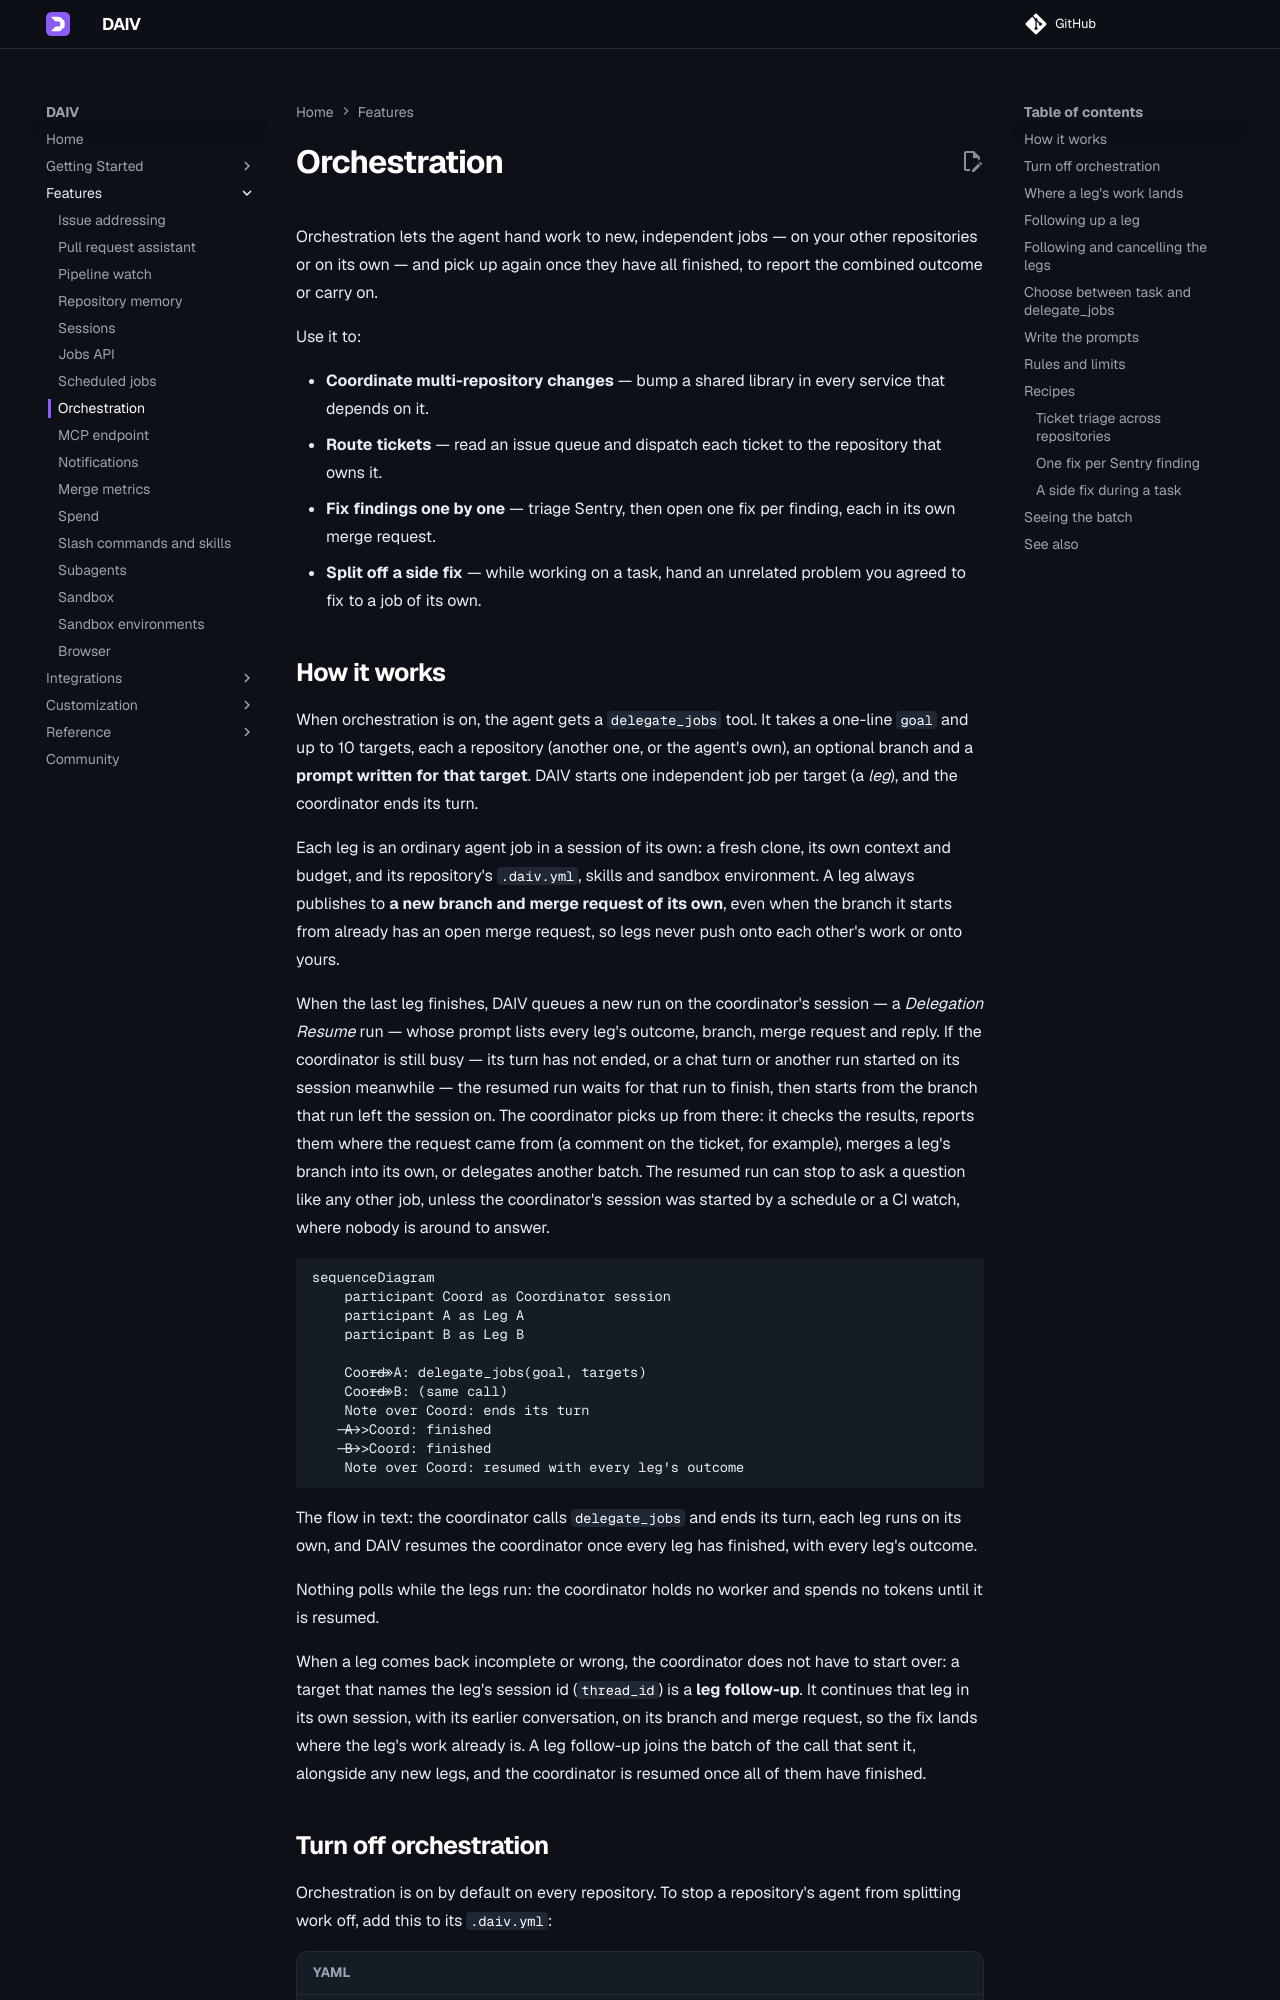

repository: srtab/daiv · page: v3.0.0/features/orchestration/index.html · generator: mkdocs

---
description: "Let the DAIV agent delegate work to independent jobs on other repositories or new sessions on the same one, then report the combined outcome."
---

# Orchestration

Orchestration lets the agent hand work to new, independent jobs — on your other repositories or on its own — and pick up again once they have all finished, to report the combined outcome or carry on.

Use it to:

- **Coordinate multi-repository changes** — bump a shared library in every service that depends on it.
- **Route tickets** — read an issue queue and dispatch each ticket to the repository that owns it.
- **Fix findings one by one** — triage Sentry, then open one fix per finding, each in its own merge request.
- **Split off a side fix** — while working on a task, hand an unrelated problem you agreed to fix to a job of its own.

## How it works

When orchestration is on, the agent gets a `delegate_jobs` tool. It takes a one-line `goal` and up to 10 targets, each a repository (another one, or the agent's own), an optional branch and a **prompt written for that target**. DAIV starts one independent job per target (a *leg*), and the coordinator ends its turn.

Each leg is an ordinary agent job in a session of its own: a fresh clone, its own context and budget, and its repository's `.daiv.yml`, skills and sandbox environment. A leg always publishes to **a new branch and merge request of its own**, even when the branch it starts from already has an open merge request, so legs never push onto each other's work or onto yours.

When the last leg finishes, DAIV queues a new run on the coordinator's session — a *Delegation Resume* run — whose prompt lists every leg's outcome, branch, merge request and reply. If the coordinator is still busy — its turn has not ended, or a chat turn or another run started on its session meanwhile — the resumed run waits for that run to finish, then starts from the branch that run left the session on. The coordinator picks up from there: it checks the results, reports them where the request came from (a comment on the ticket, for example), merges a leg's branch into its own, or delegates another batch. The resumed run can stop to ask a question like any other job, unless the coordinator's session was started by a schedule or a CI watch, where nobody is around to answer.

```mermaid
sequenceDiagram
    participant Coord as Coordinator session
    participant A as Leg A
    participant B as Leg B

    Coord->>A: delegate_jobs(goal, targets)
    Coord->>B: (same call)
    Note over Coord: ends its turn
    A-->>Coord: finished
    B-->>Coord: finished
    Note over Coord: resumed with every leg's outcome
```

The flow in text: the coordinator calls `delegate_jobs` and ends its turn, each leg runs on its own, and DAIV resumes the coordinator once every leg has finished, with every leg's outcome.

Nothing polls while the legs run: the coordinator holds no worker and spends no tokens until it is resumed.

When a leg comes back incomplete or wrong, the coordinator does not have to start over: a target that names the leg's session id (`thread_id`) is a **leg follow-up**. It continues that leg in its own session, with its earlier conversation, on its branch and merge request, so the fix lands where the leg's work already is. A leg follow-up joins the batch of the call that sent it, alongside any new legs, and the coordinator is resumed once all of them have finished.

## Turn off orchestration

Orchestration is on by default on every repository. To stop a repository's agent from splitting work off, add this to its `.daiv.yml`:

```yaml
orchestration:
  enabled: false
```

A repository needs no configuration to receive delegated work: a leg is a normal job. [Repository configuration](../customization/repository-config.md#feature-toggles) lists every feature toggle.
